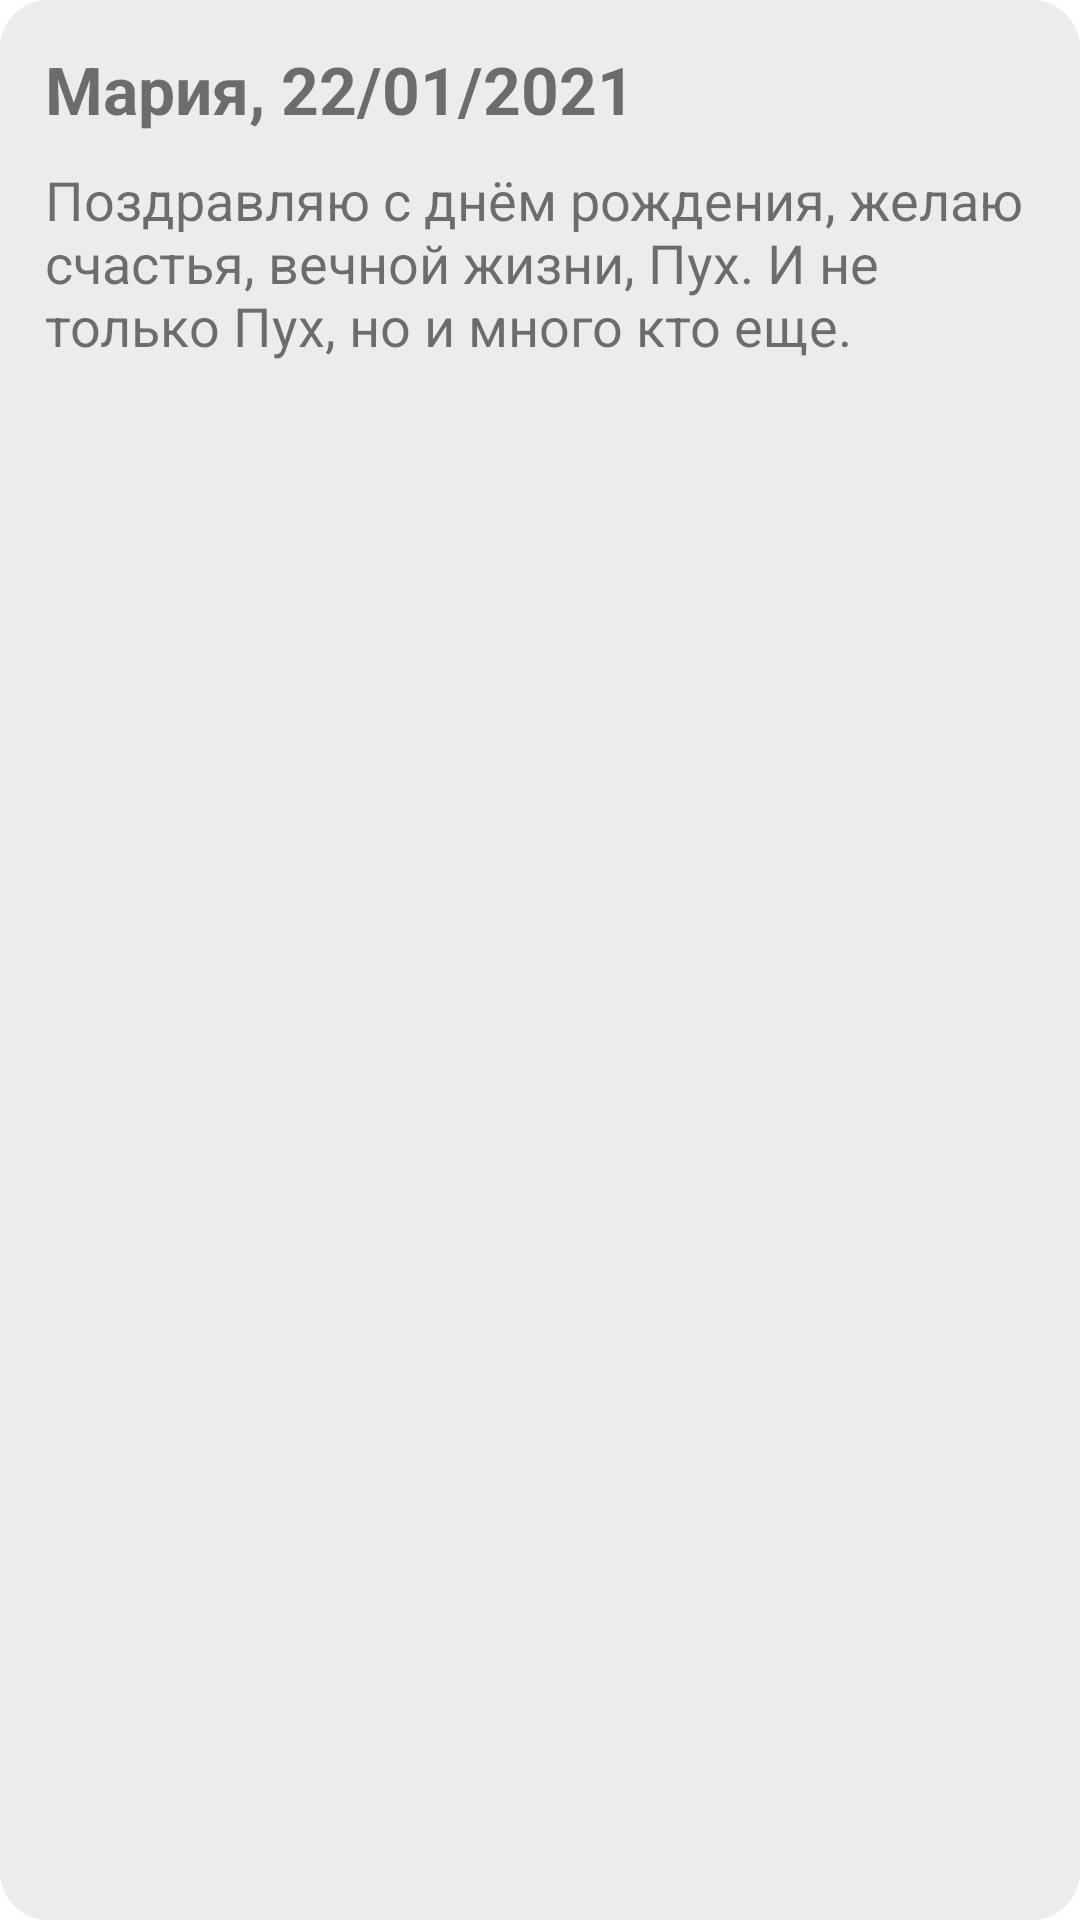

Here is an Android app screen rendered from its layout file. Give the layout XML and the strings, colors and styles it references.
<!-- AndroidManifest.xml: application theme Theme.WisherApp -->
<!-- res/layout/wish_layout.xml -->
<?xml version="1.0" encoding="utf-8"?>
<FrameLayout
    xmlns:android="http://schemas.android.com/apk/res/android" android:layout_width="match_parent"
    android:layout_height="wrap_content"
    android:layout_margin="16dp"
    android:orientation="vertical"
    android:background="@drawable/card_bg"
    >
<LinearLayout
    android:layout_width="match_parent"
    android:layout_height="wrap_content"
    android:orientation="vertical"
    android:padding="15dp">

    <TextView
        android:id="@+id/wishTitle"
        android:layout_width="wrap_content"
        android:layout_height="wrap_content"
        android:textSize="22sp"
        android:textStyle="bold"
        android:text="@string/wish_title_sample" />

    <TextView
        android:layout_width="match_parent"
        android:layout_height="wrap_content"
        android:id="@+id/wishText"
        android:textSize="18sp"
        android:layout_marginTop="10dp"
        android:layout_marginBottom="10dp"
        android:textStyle="normal"
        android:text="@string/wish_sample" />

</LinearLayout>









</FrameLayout>
<!-- resources referenced by this layout -->
<resources>
  <!-- drawable card_bg (drawable) -->
  <?xml version="1.0" encoding="utf-8"?>
  <shape xmlns:android="http://schemas.android.com/apk/res/android">
      <solid android:color="#EBECEC" />
      <corners android:radius="16dp" />
  </shape>
  <string name="wish_sample">Поздравляю с днём рождения, желаю счастья, вечной жизни, Пух. И не только Пух, но и много кто еще.</string>
  <string name="wish_title_sample">Мария, 22/01/2021</string>
  <style name="Theme.WisherApp" parent="Theme.MaterialComponents.DayNight.DarkActionBar">
          
          <item name="colorPrimary">@color/purple_500</item>
          <item name="colorPrimaryVariant">@color/purple_700</item>
          <item name="colorOnPrimary">@color/white</item>
          
          <item name="colorSecondary">@color/teal_200</item>
          <item name="colorSecondaryVariant">@color/teal_700</item>
          <item name="colorOnSecondary">@color/black</item>
          
          <item name="android:statusBarColor" tools:targetApi="l">?attr/colorPrimaryVariant</item>
          
      </style>
  <!-- not gathered from this repository: default colours our renderer supplied (Android Studio template values) -->
  <color name="purple_500">#FF6200EE</color>
  <color name="purple_700">#FF3700B3</color>
  <color name="teal_200">#FF03DAC5</color>
  <color name="teal_700">#FF018786</color>
  <color name="black">#FF000000</color>
  <color name="white">#FFFFFFFF</color>
</resources>
